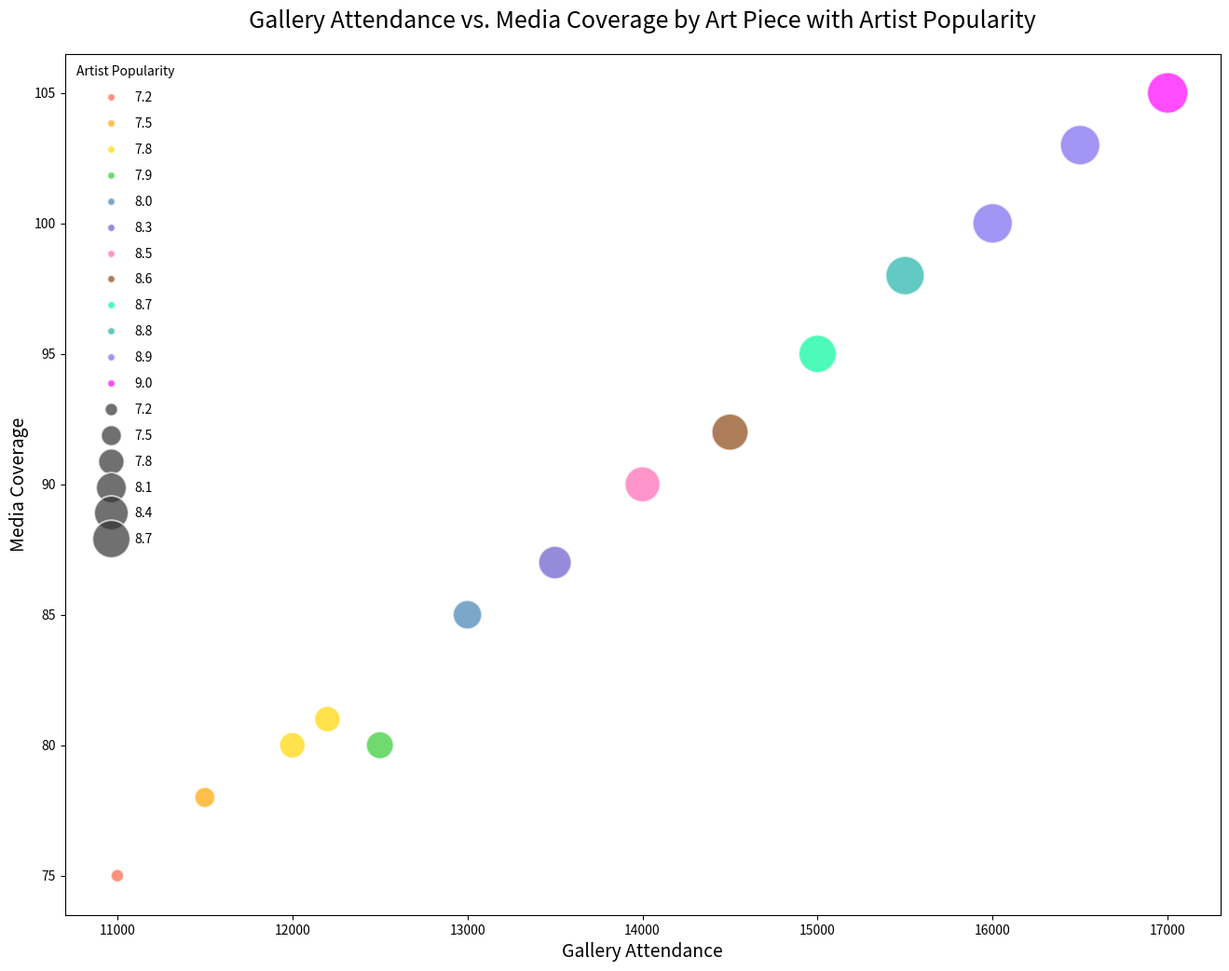

This figure's Python source:

import seaborn as sns
import matplotlib.pyplot as plt
import pandas as pd

# Create a DataFrame from the data above.
data = {
    'Art Piece': ['Sculpture A', 'Sculpture B', 'Sculpture C', 'Sculpture D', 'Sculpture E', 
                  'Sculpture F', 'Sculpture G', 'Sculpture H', 'Sculpture I', 'Sculpture J', 
                  'Sculpture K', 'Sculpture L', 'Sculpture M', 'Sculpture N'],
    'Gallery Attendance': [12000, 14000, 11000, 16000, 15000, 
                           13000, 17000, 12500, 15500, 13500, 
                           14500, 11500, 16500, 12200],
    'Media Coverage': [80, 90, 75, 100, 95, 
                       85, 105, 80, 98, 87,
                       92, 78, 103, 81],
    'Artist Popularity': [7.8, 8.5, 7.2, 8.9, 8.7, 
                          8.0, 9.0, 7.9, 8.8, 8.3,
                          8.6, 7.5, 8.9, 7.8]
}

df = pd.DataFrame(data)

# Define the bubble chart
plt.figure(figsize=(16, 12))
bubble_chart = sns.scatterplot(data=df, x='Gallery Attendance', y='Media Coverage', 
                               hue='Artist Popularity', size='Artist Popularity', 
                               sizes=(100, 1000), alpha=0.7, 
                               palette=["#FF6347", "#FFA500", "#FFD700", "#32CD32", 
                                        "#4682B4", "#6A5ACD", "#FF69B4", "#8B4513",
                                        "#00FA9A", "#20B2AA", "#7B68EE", "#FF00FF", "#4B0082"])

# Enhance legend and labels
plt.legend(scatterpoints=1, frameon=False, labelspacing=1, title='Artist Popularity')
plt.title('Gallery Attendance vs. Media Coverage by Art Piece with Artist Popularity', fontsize=18, pad=20)
plt.xlabel('Gallery Attendance', fontsize=14)
plt.ylabel('Media Coverage', fontsize=14)

# Create the visualization
plt.show()
